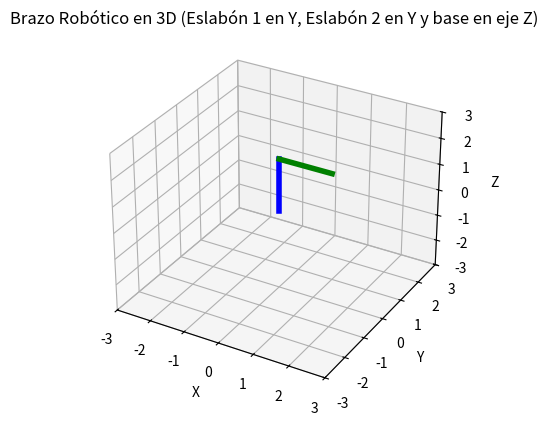

Write the Python code that produced this figure.
# INSTITUTO POLITÉCNICO NACIONAL
# UNIDAD PROFESIONAL INTERDISCIPLINARIA EN INGENIERÍA Y TECNOLOGÍAS AVANZADAS
# [redacted]

import numpy as np
import matplotlib.pyplot as plt
from mpl_toolkits.mplot3d import Axes3D

# Longitud de los eslabones
L1, L2 = 2, 1.5

# Función para actualizar las posiciones de los eslabones con rotación correcta de la base
def actualizar_posiciones(theta1, theta2, theta_base):
    # Posición del primer eslabón en su propio plano (sin rotar la base todavía)
    x1_local = L1 * np.cos(theta1)
    z1_local = L1 * np.sin(theta1)

    # Rotación de la base en torno al eje Y
    x1 = x1_local * np.cos(theta_base)
    y1 = x1_local * np.sin(theta_base)
    z1 = z1_local  # Se mantiene en el mismo eje Z

    # Posición del segundo eslabón respecto al primero
    x2_local = x1_local + L2 * np.cos(theta1 + theta2)
    z2_local = z1_local + L2 * np.sin(theta1 + theta2)

    # Aplicamos la misma rotación de la base al segundo eslabón
    x2 = x2_local * np.cos(theta_base)
    y2 = x2_local * np.sin(theta_base)
    z2 = z2_local

    return (x1, y1, z1), (x2, y2, z2)

# Configurar el gráfico 3D
fig = plt.figure()
ax = fig.add_subplot(111, projection='3d')

# Establecer límites de los ejes para una buena visualización
ax.set_xlim([-3, 3])
ax.set_ylim([-3, 3])
ax.set_zlim([-3, 3])

# Etiquetas
ax.set_xlabel('X')
ax.set_ylabel('Y')
ax.set_zlabel('Z')

# Título
ax.set_title('Brazo Robótico en 3D (Eslabón 1 en Y, Eslabón 2 en Y y base en eje Z)')

# Variables de ángulos que puedes modificar
theta1 = np.radians(90)   # Ángulo del primer eslabón (modifica este valor)
theta2 = np.radians(90)   # Ángulo del segundo eslabón (modifica este valor)
theta_base = np.radians(180)  # Ángulo de la base (modifica este valor)

# Obtener las posiciones de los eslabones
(x1, y1, z1), (x2, y2, z2) = actualizar_posiciones(theta1, theta2, theta_base)

# Graficar los eslabones
ax.plot([0, x1], [0, y1], [0, z1], color='blue', linewidth=4)  # Primer eslabón
ax.plot([x1, x2], [y1, y2], [z1, z2], color='green', linewidth=4)  # Segundo eslabón

# Mostrar la gráfica
plt.show()
